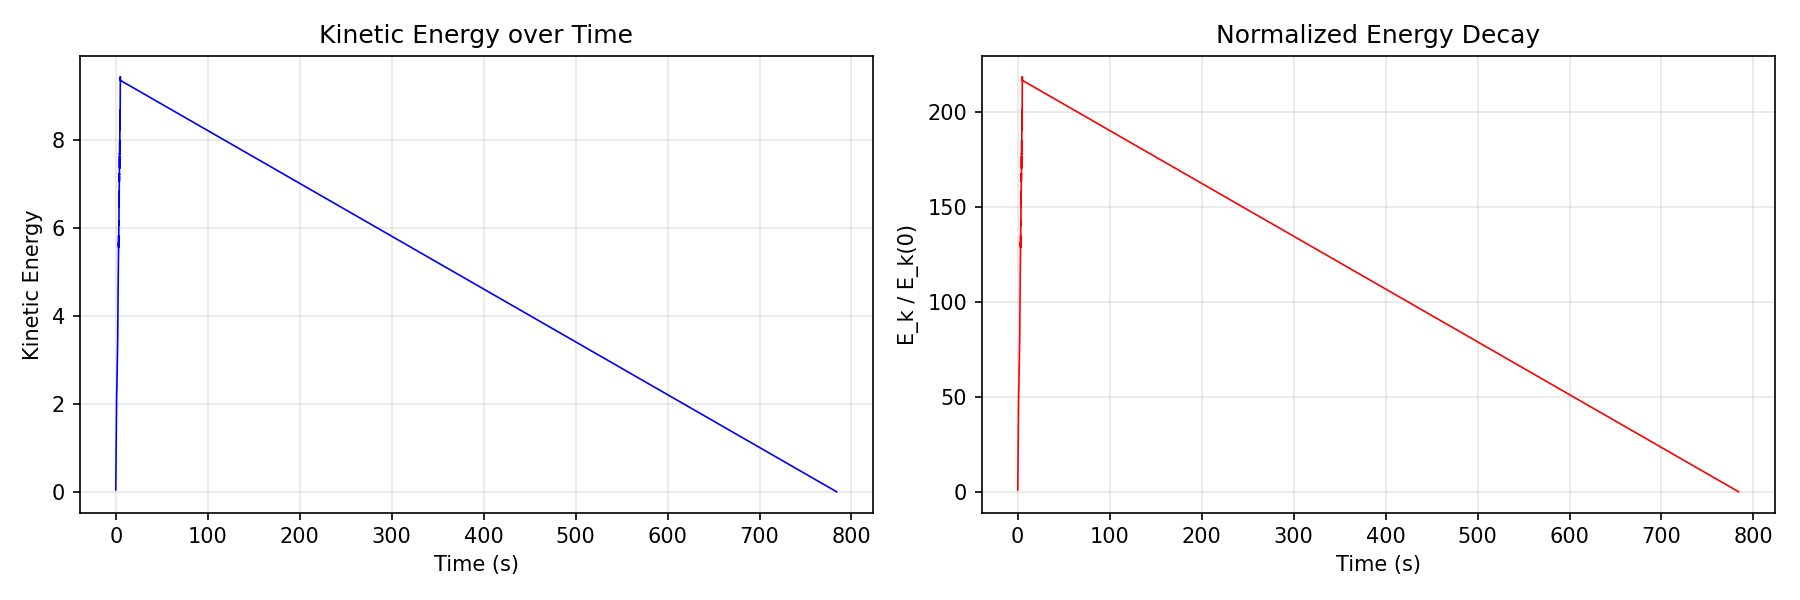

Data behind this chart, as committed beside it:
frame, time, kinetic_energy, frame_time_ms, total_vorticity
0, 0.01667, 0.0432, 294.8, 260.7
1, 0.03333, 0.08639, 218, 0.0
2, 0.05, 0.1296, 208.2, 0.0
3, 0.06667, 0.1728, 550.8, 0.0
4, 0.08333, 0.216, 520.9, 0.0
5, 0.1, 0.2592, 507.5, 0.0
6, 0.1167, 0.3024, 653.3, 0.0
7, 0.1333, 0.3456, 772, 0.0
8, 0.15, 0.3888, 758.7, 0.0
9, 0.1667, 0.432, 855.9, 0.0
10, 0.1833, 0.4752, 838.3, 0.0
11, 0.2, 0.5184, 840.8, 0.0
12, 0.2167, 0.5616, 953.7, 0.0
13, 0.2333, 0.6048, 964.9, 0.0
14, 0.25, 0.648, 919.4, 0.0
15, 0.2667, 0.6912, 1067, 0.0
16, 0.2833, 0.7344, 1050, 0.0
17, 0.3, 0.7776, 1136, 0.0
18, 0.3167, 0.8208, 1184, 0.0
19, 0.3333, 0.864, 1218, 0.0
20, 0.35, 0.9072, 1207, 0.0
21, 0.3667, 0.9504, 1086, 0.0
22, 0.3833, 0.9936, 1068, 0.0
23, 0.4, 1.037, 1190, 0.0
24, 0.4167, 1.08, 1042, 0.0
25, 0.4333, 1.123, 1149, 0.0
26, 0.45, 1.166, 1234, 0.0
27, 0.4667, 1.21, 1207, 0.0
28, 0.4833, 1.253, 1225, 0.0
29, 0.5, 1.296, 1154, 0.0
30, 0.5167, 1.33, 1186, 52613
31, 0.5333, 1.353, 1331, 0.0
32, 0.55, 1.383, 1524, 0.0
33, 0.5667, 1.416, 1547, 0.0
34, 0.5833, 1.451, 1660, 0.0
35, 0.6, 1.485, 1502, 0.0
36, 0.6167, 1.517, 1738, 0.0
37, 0.6333, 1.547, 1670, 0.0
38, 0.65, 1.577, 1583, 0.0
39, 0.6667, 1.61, 1631, 0.0
40, 0.6833, 1.646, 1716, 0.0
41, 0.7, 1.681, 1655, 0.0
42, 0.7167, 1.715, 1873, 0.0
43, 0.7333, 1.748, 1988, 0.0
44, 0.75, 1.784, 1955, 0.0
45, 0.7667, 1.821, 2030, 0.0
46, 0.7833, 1.858, 2030, 0.0
47, 0.8, 1.894, 2134, 0.0
48, 0.8167, 1.928, 2127, 0.0
49, 0.8333, 1.96, 2014, 0.0
50, 0.85, 1.996, 2100, 0.0
51, 0.8667, 2.03, 2351, 0.0
52, 0.8833, 2.064, 2513, 0.0
53, 0.9, 2.099, 2732, 0.0
54, 0.9167, 2.131, 2619, 0.0
55, 0.9333, 2.165, 2480, 0.0
56, 0.95, 2.198, 2429, 0.0
57, 0.9667, 2.226, 2801, 0.0
58, 0.9833, 2.236, 2966, 0.0
59, 1.0, 2.241, 3136, 0.0
... 241 more rows
